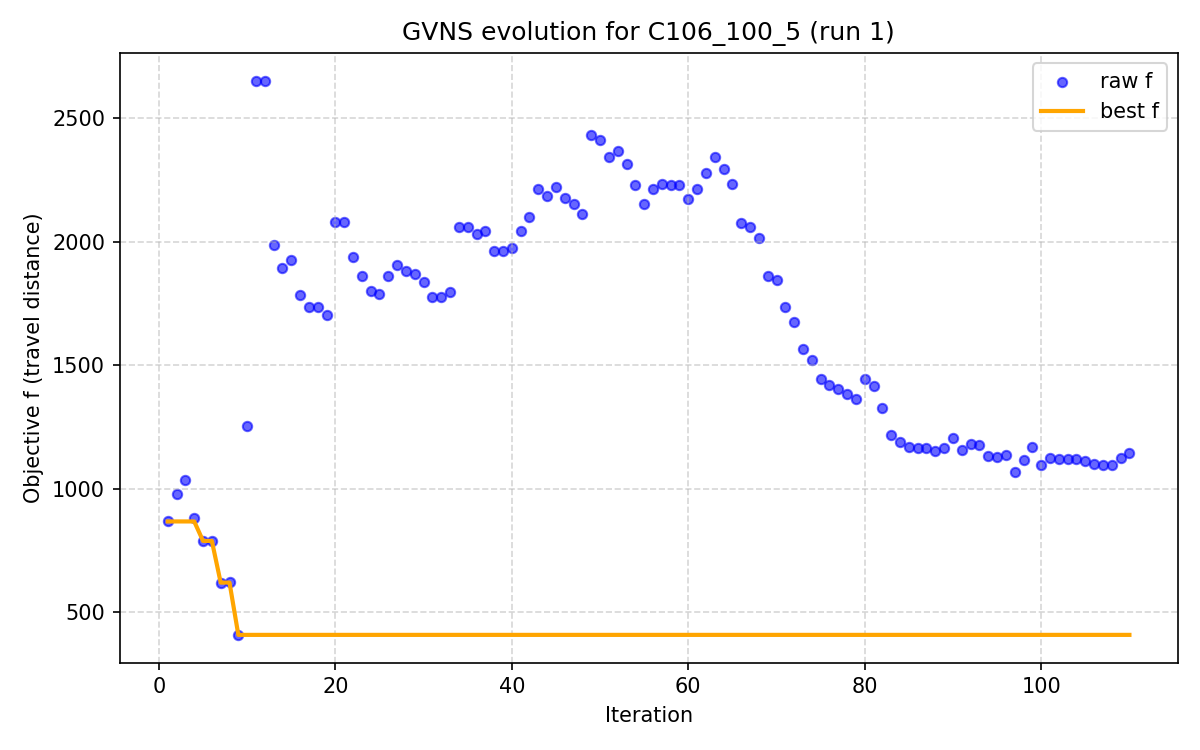

The table this chart was drawn from, first rows:
iter, F, f, PenT, PenH, PenS, elapsed
1, 6008940, 868.1, 14413, 1317, 6.0, 0.001002
2, 6007141, 979.6, 10023, 802, 6.0, 5.049
3, 5004737, 1035, 5505, 291.5, 5.0, 10.21
4, 5003012, 882.1, 2889, 106.3, 5.0, 15.73
5, 5002823, 789.3, 2513, 67.59, 5.0, 21.93
6, 5003027, 789.3, 2513, 67.59, 5.0, 27.1
7, 5003021, 620.8, 2442, 109.8, 5.0, 32.29
8, 4000724, 623.1, 93.91, 0.0, 4.0, 37.72
9, 4000477, 409.4, 57.42, 0.0, 4.0, 43.06
10, 2060531, 1256, 45369, 2521, 2.0, 48.79
11, 169574, 2650, 116073, 7011, 0.0, 54.37
12, 186267, 2650, 116073, 7011, 0.0, 59.41
13, 152102, 1986, 86232, 5484, 0.0, 64.58
14, 154859, 1894, 79860, 5232, 0.0, 69.6
15, 165807, 1926, 77776, 5134, 0.0, 74.66
16, 167580, 1785, 71519, 4817, 0.0, 79.82
17, 175273, 1737, 68043, 4657, 0.0, 85.06
18, 192626, 1737, 68043, 4657, 0.0, 90.22
19, 205322, 1705, 65991, 4445, 0.0, 95.34
20, 226482, 2078, 66106, 4528, 0.0, 100.7
21, 248923, 2078, 66106, 4528, 0.0, 106
22, 248380, 1938, 59974, 4295, 0.0, 111.5
23, 266248, 1861, 58487, 4226, 0.0, 116.6
24, 281055, 1799, 56155, 4093, 0.0, 122.1
25, 293370, 1787, 53294, 3957, 0.0, 127.2
26, 305746, 1859, 50490, 3773, 0.0, 132.8
27, 280191, 1904, 42016, 3272, 0.0, 137.8
28, 297192, 1881, 40533, 3156, 0.0, 143.1
29, 321424, 1869, 39869, 3136, 0.0, 148.9
30, 335681, 1835, 37859, 3028, 0.0, 154.4
31, 327605, 1777, 33573, 2816, 0.0, 159.5
32, 360188, 1777, 33573, 2816, 0.0, 164.6
33, 384779, 1798, 32613, 2739, 0.0, 170
34, 459730, 2058, 35438, 2922, 0.0, 175
35, 505497, 2058, 35438, 2922, 0.0, 180.3
36, 503578, 2031, 32088, 2695, 0.0, 185.7
37, 486911, 2042, 28179, 2537, 0.0, 191.4
38, 510016, 1963, 26852, 2340, 0.0, 196.8
39, 560821, 1963, 26852, 2340, 0.0, 201.9
40, 593158, 1974, 25825, 2236, 0.0, 207.1
41, 616853, 2045, 24426, 2038, 0.0, 212.5
42, 581142, 2097, 20899, 1853, 0.0, 217.7
43, 551555, 2213, 18021, 1620, 0.0, 222.8
44, 602847, 2183, 17912, 1620, 0.0, 228.2
45, 557300, 2221, 15053, 1324, 0.0, 233.7
46, 607178, 2175, 14920, 1280, 0.0, 238.7
47, 504556, 2152, 11249, 1070, 0.0, 243.8
48, 507520, 2111, 10303, 864, 0.0, 248.8
49, 456212, 2432, 8425, 593.1, 0.0, 254.2
50, 442826, 2411, 7432, 532.2, 0.0, 259.6
51, 478686, 2343, 7313, 486.3, 0.0, 264.8
52, 492754, 2367, 6840, 486.3, 0.0, 270.6
53, 540569, 2314, 6825, 486.3, 0.0, 275.7
54, 559359, 2229, 6418, 486.3, 0.0, 280.9
55, 514367, 2153, 5366, 394.7, 0.0, 286.4
56, 432351, 2213, 4096, 302.1, 0.0, 291.6
57, 329058, 2231, 2841, 119.1, 0.0, 297.1
58, 257156, 2227, 2010, 119.1, 0.0, 302.7
59, 206585, 2230, 1474, 21.89, 0.0, 307.8
60, 226965, 2174, 1474, 21.89, 0.0, 312.8
... 50 more rows
